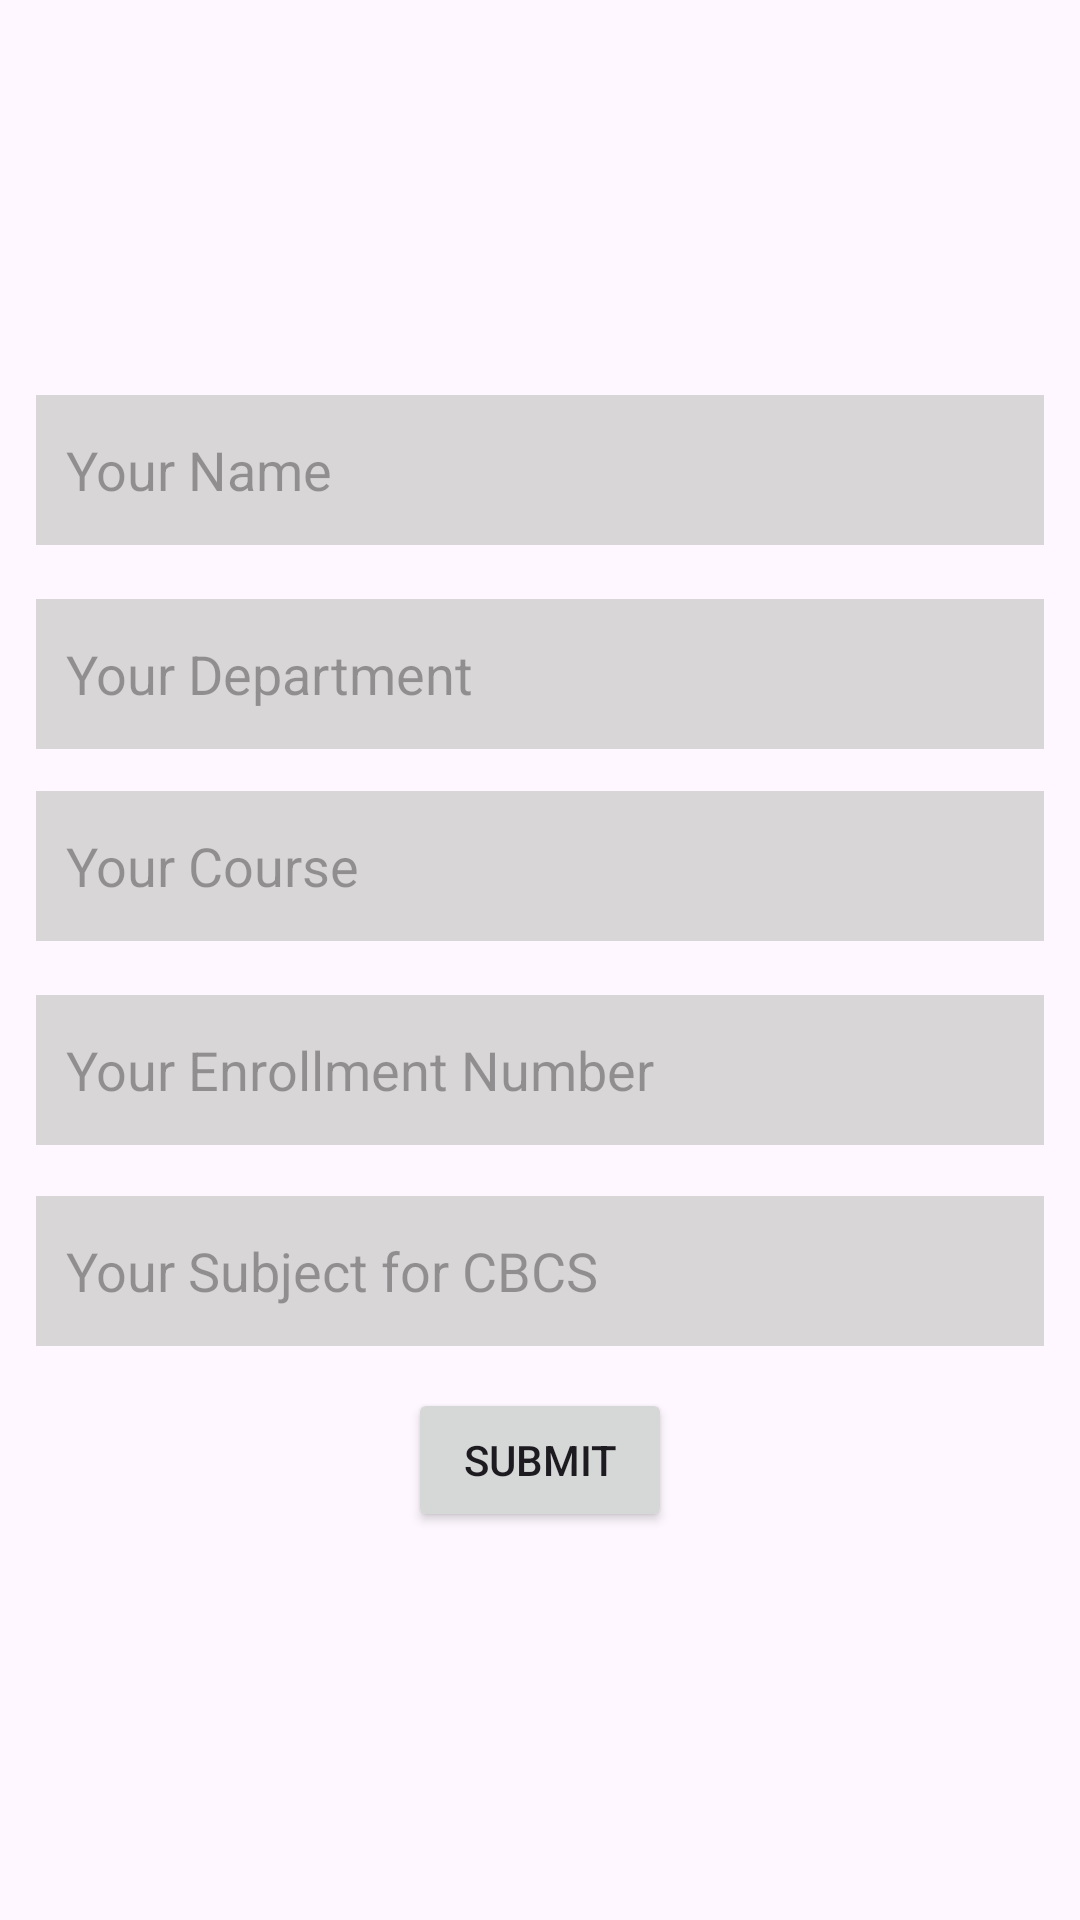

Layout XML and referenced resources for this Android screen:
<!-- AndroidManifest.xml: application theme Base.Theme.CBCS -->
<!-- res/layout/activity_selecourse.xml -->
<?xml version="1.0" encoding="utf-8"?>
<androidx.constraintlayout.widget.ConstraintLayout xmlns:android="http://schemas.android.com/apk/res/android"
    xmlns:app="http://schemas.android.com/apk/res-auto"
    xmlns:tools="http://schemas.android.com/tools"
    android:layout_width="match_parent"
    android:layout_height="match_parent"
    tools:context=".SelecourseActivity">


    <ImageView
        android:id="@+id/imageView2"
        android:layout_width="230dp"
        android:layout_height="100dp"
        android:layout_marginTop="10dp"
        app:layout_constraintBottom_toBottomOf="parent"
        app:layout_constraintEnd_toEndOf="parent"
        app:layout_constraintHorizontal_bias="0.515"
        app:layout_constraintStart_toStartOf="parent"
        app:layout_constraintTop_toTopOf="parent"
        app:layout_constraintVertical_bias="0.026"
        app:srcCompat="@drawable/amity_logo" />

    <EditText
        android:id="@+id/txt_name"
        android:layout_width="match_parent"
        android:layout_height="50dp"
        android:layout_marginTop="8dp"
        app:layout_constraintEnd_toEndOf="parent"
        app:layout_constraintHorizontal_bias="0.0"
        android:hint="Your Name"
        android:padding="10dp"
        android:textColor="@color/black"
        android:background="@color/bg"
        android:layout_marginStart="12dp"
        android:layout_marginEnd="12dp"
        app:layout_constraintStart_toStartOf="parent"
        app:layout_constraintTop_toBottomOf="@+id/imageView2" />

    <EditText
        android:id="@+id/txt_dept"
        android:layout_width="match_parent"
        android:layout_height="50dp"
        android:layout_marginTop="76dp"
        android:hint="Your Department"
        android:padding="10dp"
        android:layout_marginStart="12dp"
        android:layout_marginEnd="12dp"
        android:background="@color/bg"
        app:layout_constraintEnd_toEndOf="parent"
        app:layout_constraintHorizontal_bias="0.0"
        android:textColor="@color/black"
        app:layout_constraintStart_toStartOf="parent"
        app:layout_constraintTop_toBottomOf="@+id/imageView2" />

    <EditText
        android:id="@+id/txt_course"
        android:layout_width="match_parent"
        android:layout_height="50dp"
        android:layout_marginTop="140dp"
        android:hint="Your Course"
        android:padding="10dp"
        android:layout_marginStart="12dp"
        android:layout_marginEnd="12dp"
        android:background="@color/bg"
        android:textColor="@color/black"
        app:layout_constraintEnd_toEndOf="parent"
        app:layout_constraintHorizontal_bias="0.0"
        app:layout_constraintStart_toStartOf="parent"
        app:layout_constraintTop_toBottomOf="@+id/imageView2" />

    <EditText
        android:id="@+id/txt_enroll"
        android:layout_width="match_parent"
        android:layout_height="50dp"
        android:layout_marginTop="208dp"
        android:padding="10dp"
        android:layout_marginStart="12dp"
        android:textColor="@color/black"
        android:layout_marginEnd="12dp"
        android:background="@color/bg"
        android:hint="Your Enrollment Number"
        app:layout_constraintEnd_toEndOf="parent"
        app:layout_constraintHorizontal_bias="0.0"
        app:layout_constraintStart_toStartOf="parent"
        app:layout_constraintTop_toBottomOf="@+id/imageView2" />

    <EditText
        android:id="@+id/txt_cbcs"
        android:layout_width="match_parent"
        android:layout_height="50dp"
        android:layout_marginTop="275dp"
        android:hint="Your Subject for CBCS"
        android:padding="10dp"
        android:layout_marginStart="12dp"
        android:layout_marginEnd="12dp"
        android:textColor="@color/black"
        android:background="@color/bg"
        app:layout_constraintEnd_toEndOf="parent"
        app:layout_constraintHorizontal_bias="0.0"
        app:layout_constraintStart_toStartOf="parent"
        app:layout_constraintTop_toBottomOf="@+id/imageView2" />

    <Button
        android:id="@+id/submitBtn"
        android:layout_width="wrap_content"
        android:layout_height="wrap_content"
        android:text="@string/submit"
        app:layout_constraintTop_toBottomOf="@id/txt_cbcs"
        android:layout_marginTop="14dp"
        app:layout_constraintEnd_toEndOf="parent"
        app:layout_constraintStart_toStartOf="parent" />
</androidx.constraintlayout.widget.ConstraintLayout>
<!-- resources referenced by this layout -->
<resources>
  <color name="bg">#D8D6D6</color>
  <color name="black">#FF000000</color>
  <string name="submit">Submit</string>
  <style name="Base.Theme.CBCS" parent="Theme.Material3.Light.NoActionBar">
          
           <item name="colorPrimary">@color/cool_yellow</item>
      </style>
  <color name="cool_yellow">#F4DD04</color>
</resources>
